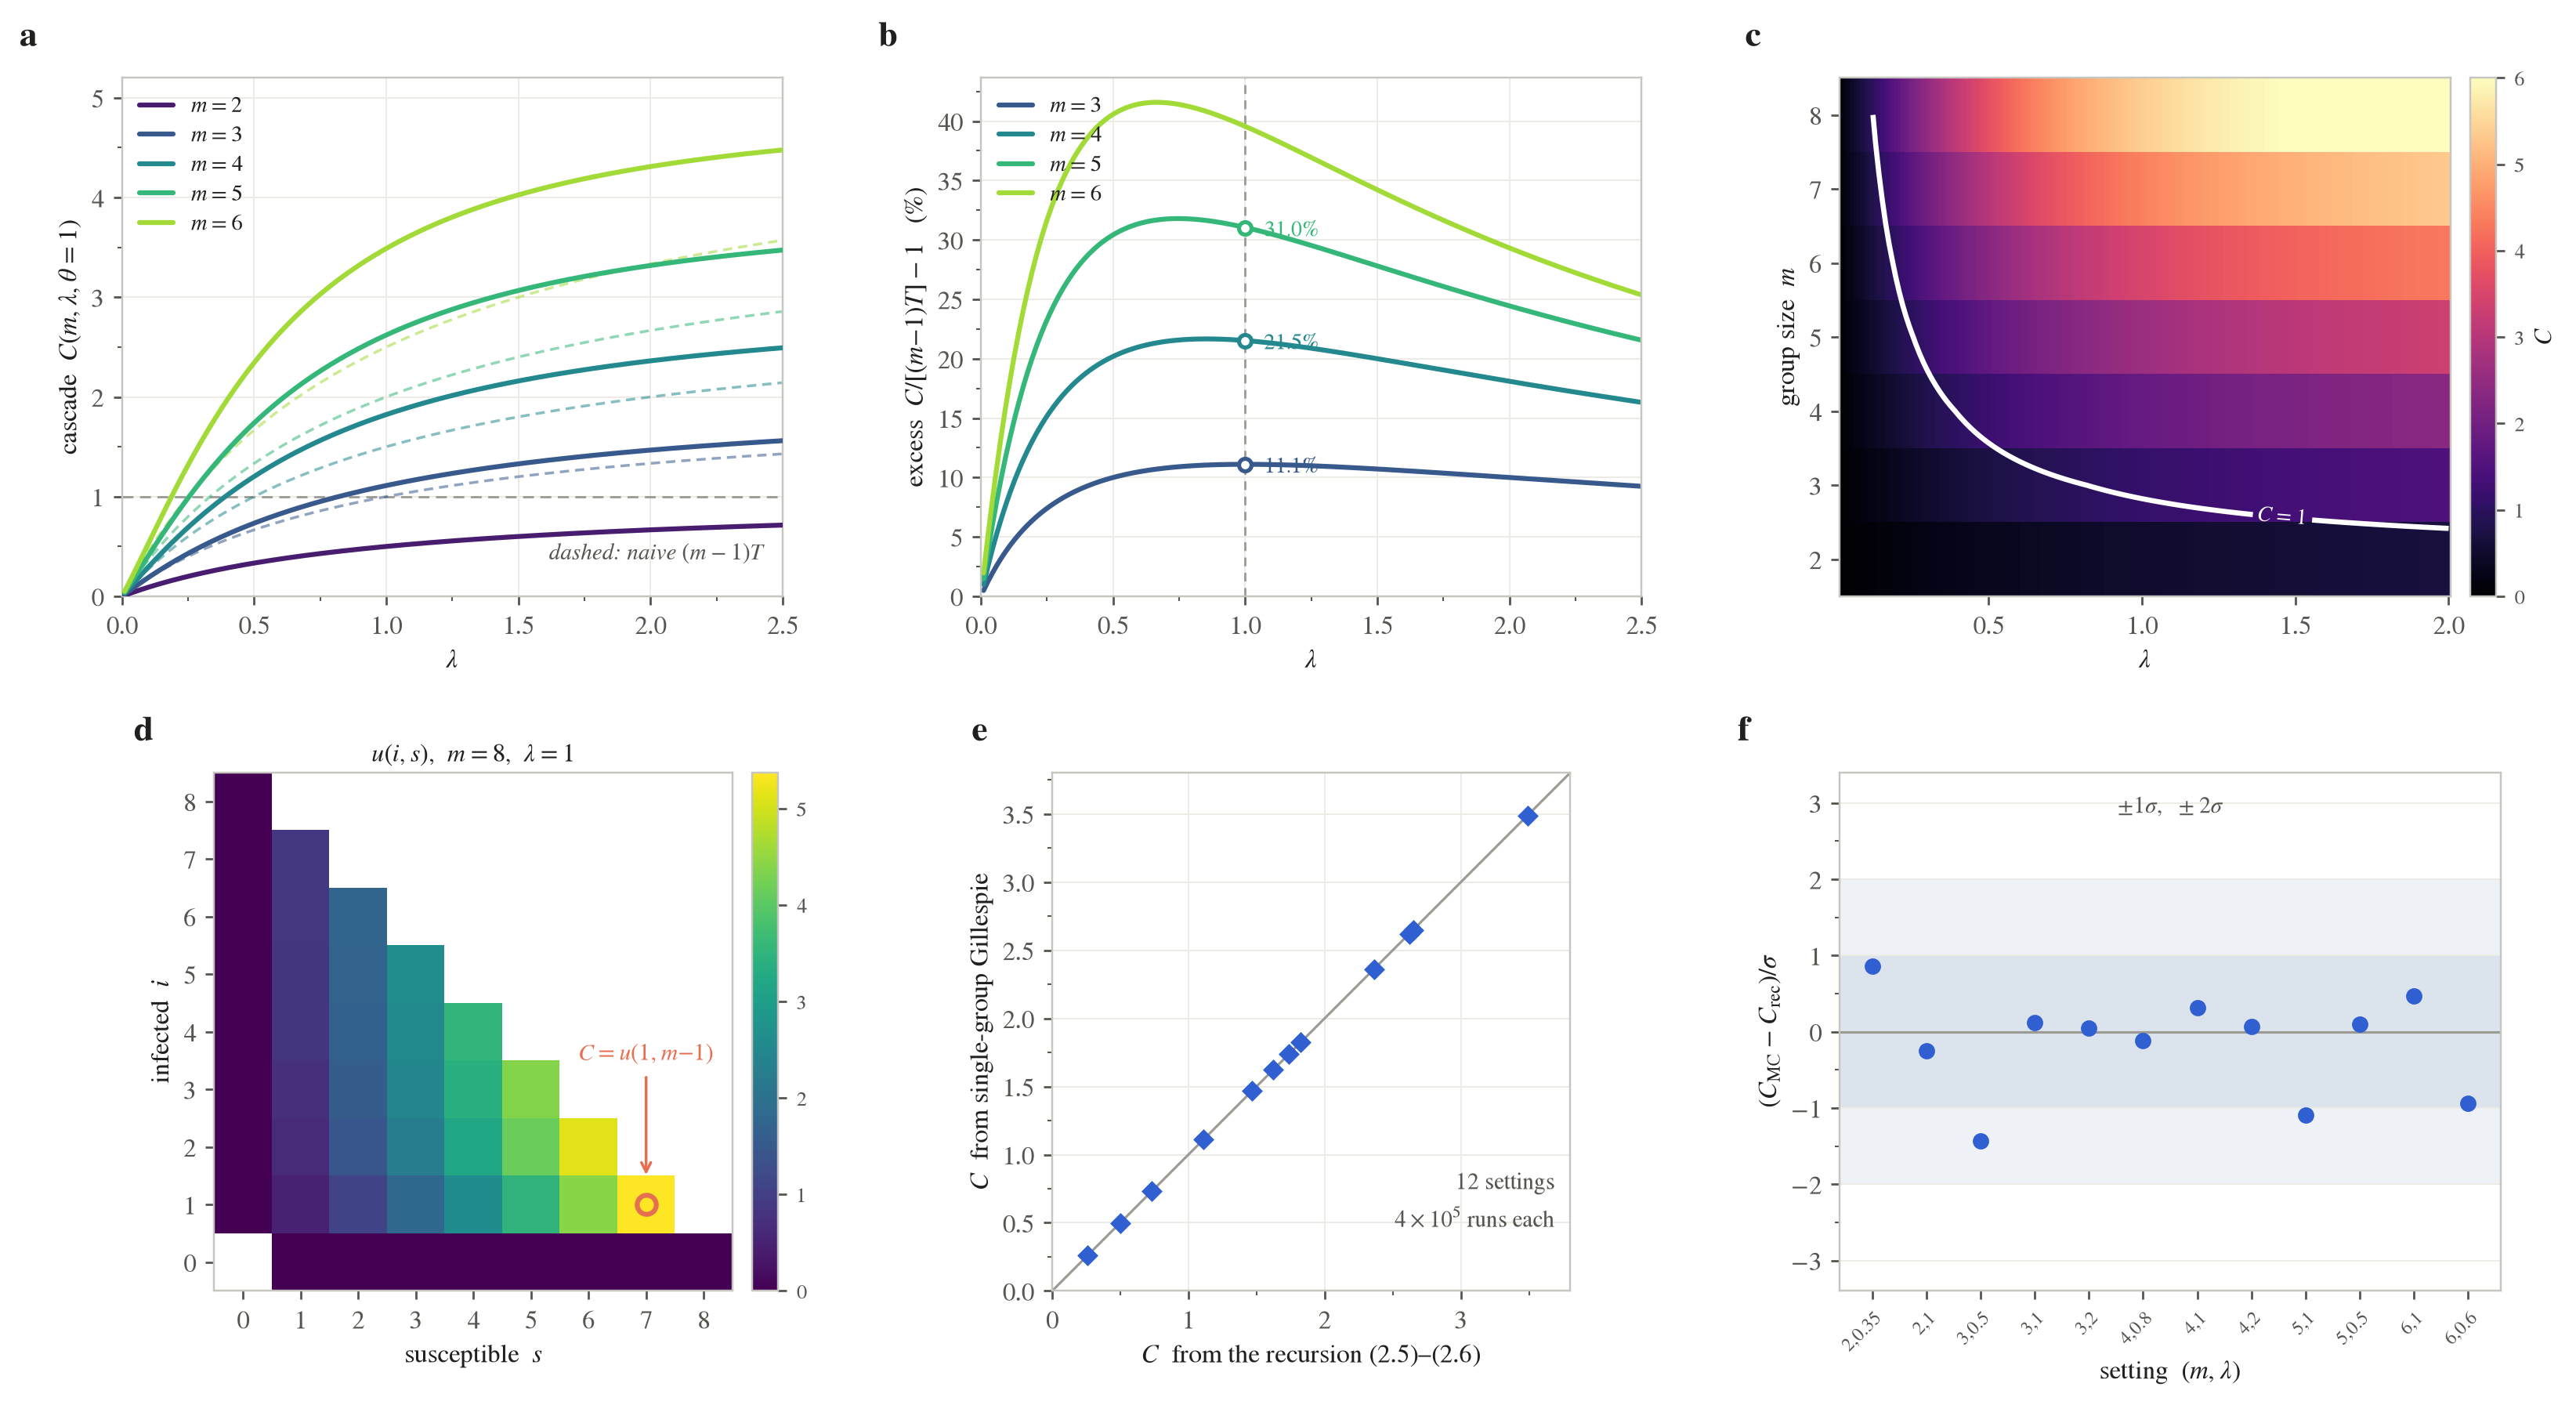

Write Python code to recreate this figure.
"""Figure 2: the within-group cascade C(m,lambda,theta), quantified and checked.

C is the quantity that separates this model from a pairwise one: a group stays
active for the whole cascade, so a single seed infects more than the naive
(m-1)T that independent pairwise transmission would give. The figure is laid
out as a 2x3 grid -- (a-d) the quantity itself, (e-f) its verification against
a direct single-group Gillespie simulation that shares no code with the
recursion.

  (a) C(m,lambda) against the naive (m-1)T, m = 2..6;
  (b) the excess C/[(m-1)T] - 1 in percent, which is what the closure would
      lose if the cascade were dropped;
  (c) C over the (lambda, m) plane with the C=1 contour, i.e. the locus where
      one group alone already replaces its seed;
  (d) the recursion's internal state lattice u(i,s) for m=8, lambda=1;
  (e) recursion vs Gillespie on twelve (m,lambda,theta) settings;
  (f) the same comparison in units of the Monte-Carlo standard error.

MC results are cached in figure_cascade_data.json; delete it to re-measure.
"""
import json
import os
from functools import lru_cache

import numpy as np
import matplotlib as mpl
import matplotlib.pyplot as plt
from matplotlib.ticker import AutoMinorLocator

from theory import cascade_C

INK, SEC, MUTED = "#20201e", "#565550", "#9b9a93"
TEAL, CORAL, BLUE, PLUM = "#1C9B8E", "#E76F51", "#2F5FD0", "#7D6B9E"
BAND2, BAND1 = "#eef2f6", "#dbe3ec"
CACHE = "figure_cascade_data.json"

# the twelve settings the Monte-Carlo check runs on
MC_CASES = [(2, 0.35, 1), (2, 1.0, 1), (3, 0.5, 1), (3, 1.0, 1), (3, 2.0, 1),
            (4, 0.8, 1), (4, 1.0, 1), (4, 2.0, 1), (5, 1.0, 1), (5, 0.5, 1),
            (6, 1.0, 1), (6, 0.6, 1)]
NRUNS = 400_000


def u_lattice(m, lam, theta=1):
    """u(i,s) on the whole reachable lattice, same recursion as cascade_C."""
    @lru_cache(maxsize=None)
    def u(i, s):
        if i == 0 or s == 0:
            return 0.0
        a = lam * s if i >= theta else 0.0
        return (a / (a + i)) * (1.0 + u(i + 1, s - 1)) + (i / (a + i)) * u(i - 1, s)

    Z = np.full((m + 1, m + 1), np.nan)
    for i in range(0, m + 1):
        for s in range(0, m + 1):
            if 0 < i + s <= m:
                Z[i, s] = u(i, s)
    return Z


def cascade_C_mc(m, lam, theta, nruns, rng):
    """Vectorised Gillespie on one isolated m-group: seed one infected member,
    count how many further members are ever infected. No shared code with the
    recursion -- only the model definition is common."""
    i = np.ones(nruns, dtype=np.int64)
    s = np.full(nruns, m - 1, dtype=np.int64)
    alive = np.ones(nruns, dtype=bool)
    while alive.any():
        idx = np.flatnonzero(alive)
        ii, ss = i[idx], s[idx]
        r_inf = lam * ss * (ii >= theta)
        r_rec = ii.astype(float)
        p_inf = r_inf / (r_inf + r_rec)
        infect = rng.random(idx.size) < p_inf
        i[idx] = np.where(infect, ii + 1, ii - 1)
        s[idx] = np.where(infect, ss - 1, ss)
        alive[idx] = i[idx] > 0
    add = (m - s) - 1.0
    return add.mean(), add.std(ddof=1) / np.sqrt(nruns)


def mc_data():
    if os.path.exists(CACHE):
        return json.load(open(CACHE))
    rng = np.random.default_rng(20260828)
    th, mc, se = [], [], []
    for m, lam, t in MC_CASES:
        c_th = cascade_C(m, lam, t)
        c_mc, c_se = cascade_C_mc(m, lam, t, NRUNS, rng)
        th.append(c_th); mc.append(c_mc); se.append(c_se)
        print(f"  m={m} lam={lam} th={t}: rec={c_th:.5f} MC={c_mc:.5f}+-{c_se:.5f} "
              f"({abs(c_mc-c_th)/c_se:.2f}s)")
    d = {"cases": MC_CASES, "th": th, "mc": mc, "se": se, "nruns": NRUNS}
    json.dump(d, open(CACHE, "w"), indent=1)
    return d


def main():
    mpl.rcParams.update({
        "figure.dpi": 140, "savefig.dpi": 340,
        "font.family": "STIXGeneral", "mathtext.fontset": "stix", "font.size": 9.5,
        "axes.edgecolor": "#c6c5bf", "axes.linewidth": 0.7, "axes.labelcolor": INK,
        "axes.labelpad": 3.0, "text.color": INK,
        "xtick.color": SEC, "ytick.color": SEC,
        "xtick.major.size": 3.2, "ytick.major.size": 3.2,
        "xtick.minor.size": 1.8, "ytick.minor.size": 1.8,
        "axes.grid": True, "grid.color": "#ecebe5", "grid.linewidth": 0.55,
        "axes.axisbelow": True, "legend.frameon": False,
        "lines.solid_capstyle": "round",
    })
    fig, axes = plt.subplots(2, 3, figsize=(13.2, 7.2))
    (axA, axB, axC), (axD, axE, axF) = axes
    fig.subplots_adjust(left=0.055, right=0.975, bottom=0.085, top=0.945,
                        wspace=0.30, hspace=0.34)

    def tag(ax, s):
        ax.text(-0.155, 1.045, s, transform=ax.transAxes, fontsize=13,
                fontweight="bold", va="bottom", ha="left", color=INK)

    def minor(ax):
        ax.xaxis.set_minor_locator(AutoMinorLocator(2))
        ax.yaxis.set_minor_locator(AutoMinorLocator(2))
        ax.tick_params(which="both", top=False, right=False)

    MS = [2, 3, 4, 5, 6]
    cmap_m = plt.get_cmap("viridis")
    col = {m: cmap_m(0.08 + 0.78 * j / (len(MS) - 1)) for j, m in enumerate(MS)}

    # ------------------------------------------------ (a) C vs the naive (m-1)T
    lam = np.linspace(0.01, 2.5, 300)
    for m in MS:
        Cv = np.array([cascade_C(m, L, 1) for L in lam])
        naive = (m - 1) * lam / (1 + lam)
        axA.plot(lam, Cv, "-", color=col[m], lw=1.8, zorder=3, label=f"$m={m}$")
        axA.plot(lam, naive, "--", color=col[m], lw=1.0, alpha=0.55,
                 dashes=(3.4, 2.2), zorder=2)
    axA.axhline(1.0, color=MUTED, lw=0.8, ls=(0, (5, 3)), zorder=1)
    axA.set_xlim(0, 2.5); axA.set_ylim(0, 5.2)
    axA.set_xlabel(r"$\lambda$")
    axA.set_ylabel(r"cascade  $C(m,\lambda,\theta{=}1)$")
    axA.legend(loc="upper left", fontsize=8.2, handlelength=1.5,
               labelspacing=0.32, borderaxespad=0.4)
    axA.text(0.97, 0.06, "dashed: naive $(m-1)T$", transform=axA.transAxes,
             ha="right", va="bottom", fontsize=8.4, color=SEC, style="italic")
    minor(axA); tag(axA, "a")

    # ------------------------------------------------------ (b) the excess in %
    for m in MS[1:]:
        Cv = np.array([cascade_C(m, L, 1) for L in lam])
        naive = (m - 1) * lam / (1 + lam)
        axB.plot(lam, 100 * (Cv / naive - 1), "-", color=col[m], lw=1.8,
                 label=f"$m={m}$")
    for m, y in ((3, 11.1), (4, 21.5), (5, 31.0)):
        axB.plot([1.0], [y], "o", ms=4.6, mfc="white", mec=col[m], mew=1.5, zorder=5)
    axB.axvline(1.0, color=MUTED, lw=0.8, ls=(0, (4, 3)), zorder=1)
    for m, y in ((3, 11.1), (4, 21.5), (5, 31.0)):
        axB.annotate(f"{y}%", xy=(1.0, y), xytext=(7, -1), textcoords="offset points",
                     fontsize=8.0, color=col[m], va="center", ha="left")
    axB.set_xlim(0, 2.5); axB.set_ylim(0, None)
    axB.set_xlabel(r"$\lambda$")
    axB.set_ylabel(r"excess  $C/[(m{-}1)T]-1$   (%)")
    axB.legend(loc="upper left", fontsize=8.2, handlelength=1.5,
               labelspacing=0.32, borderaxespad=0.4)
    minor(axB); tag(axB, "b")

    # -------------------------------------------- (c) C over the (lambda, m) plane
    mg = np.arange(2, 9)
    lg = np.linspace(0.02, 2.0, 180)
    Z = np.array([[cascade_C(int(m), L, 1) for L in lg] for m in mg])
    edges_m = np.arange(1.5, 9.5, 1.0)
    dl = lg[1] - lg[0]
    edges_l = np.concatenate([lg - dl / 2, [lg[-1] + dl / 2]])
    im = axC.pcolormesh(edges_l, edges_m, Z, cmap="magma", vmin=0, vmax=6.0,
                        rasterized=True)
    cs = axC.contour(lg, mg, Z, levels=[1.0], colors="white", linewidths=1.9)
    axC.clabel(cs, fmt={1.0: r"$C=1$"}, fontsize=8.2, colors="white")
    axC.set_yticks(mg)
    axC.set_xlabel(r"$\lambda$"); axC.set_ylabel(r"group size  $m$")
    axC.grid(False)
    cb = fig.colorbar(im, ax=axC, fraction=0.046, pad=0.03)
    cb.set_label(r"$C$", fontsize=9); cb.ax.tick_params(labelsize=7.5)
    axC.tick_params(which="both", top=False, right=False)
    tag(axC, "c")

    # ------------------------------------- (d) the recursion lattice u(i,s), m=8
    m0, lam0 = 8, 1.0
    U = u_lattice(m0, lam0, 1)
    im2 = axD.imshow(U, origin="lower", cmap="viridis", aspect="equal",
                     interpolation="nearest")
    axD.plot([m0 - 1], [1], "o", ms=7, mfc="none", mec=CORAL, mew=1.8, zorder=4)
    axD.annotate(r"$C=u(1,m{-}1)$", xy=(m0 - 1, 1.42), xytext=(m0 - 1, 3.5),
                 fontsize=8.6, color=CORAL, ha="center",
                 arrowprops=dict(arrowstyle="->", color=CORAL, lw=1.0,
                                 shrinkA=2, shrinkB=2))
    axD.set_xlabel(r"susceptible  $s$"); axD.set_ylabel(r"infected  $i$")
    axD.set_xticks(range(0, m0 + 1)); axD.set_yticks(range(0, m0 + 1))
    axD.set_title(rf"$u(i,s)$,  $m={m0}$,  $\lambda={lam0:g}$", fontsize=9.2, pad=4)
    axD.grid(False)
    cb2 = fig.colorbar(im2, ax=axD, fraction=0.046, pad=0.03)
    cb2.ax.tick_params(labelsize=7.5)
    tag(axD, "d")

    # ------------------------------------------ (e) recursion vs Gillespie MC
    d = mc_data()
    th = np.array(d["th"]); mc = np.array(d["mc"]); se = np.array(d["se"])
    lo, hi = 0, max(th.max(), mc.max()) * 1.09
    axE.plot([lo, hi], [lo, hi], "-", color=MUTED, lw=0.9, zorder=1)
    axE.errorbar(th, mc, yerr=se, fmt="D", ms=4.6, color=BLUE, mfc=BLUE,
                 ecolor=BLUE, elinewidth=1.0, capsize=2.2, zorder=3)
    axE.set_xlim(lo, hi); axE.set_ylim(lo, hi); axE.set_aspect("equal")
    axE.set_xlabel(r"$C$  from the recursion (2.5)–(2.6)")
    axE.set_ylabel(r"$C$  from single-group Gillespie")
    axE.text(0.97, 0.10, f"{len(th)} settings\n$4\\times10^{{5}}$ runs each",
             transform=axE.transAxes, ha="right", va="bottom", fontsize=8.4,
             color=SEC)
    minor(axE); tag(axE, "e")

    # ------------------------------------------------------------- (f) MC pulls
    pull = (mc - th) / se
    xs = np.arange(1, len(pull) + 1)
    axF.axhspan(-2, 2, color=BAND2, lw=0, zorder=0)
    axF.axhspan(-1, 1, color=BAND1, lw=0, zorder=0)
    axF.axhline(0, color=MUTED, lw=0.9, zorder=1)
    axF.plot(xs, pull, "o", ms=5.0, color=BLUE, zorder=3)
    axF.set_xlim(0.4, len(pull) + 0.6); axF.set_ylim(-3.4, 3.4)
    axF.set_xticks(xs)
    axF.set_xticklabels([f"{m},{l:g}" for m, l, _ in d["cases"]],
                        rotation=45, fontsize=6.8, ha="right",
                        rotation_mode="anchor")
    axF.set_xlabel(r"setting  $(m,\lambda)$", labelpad=1.5)
    axF.set_ylabel(r"$(C_{\rm MC}-C_{\rm rec})/\sigma$")
    axF.text(0.5, 0.955, r"$\pm1\sigma,\ \pm2\sigma$", transform=axF.transAxes,
             ha="center", va="top", fontsize=8.4, color=SEC)
    axF.yaxis.set_minor_locator(AutoMinorLocator(2))
    axF.tick_params(which="both", top=False, right=False)
    axF.grid(axis="x", visible=False)
    tag(axF, "f")

    fig.savefig("figure_cascade.pdf", bbox_inches="tight")
    fig.savefig("figure_cascade.png", bbox_inches="tight", dpi=250)
    print("saved figure_cascade.png/.pdf")
    print(f"  worst MC pull: {np.abs(pull).max():.2f} sigma")
    for m in (3, 4, 5):
        c = cascade_C(m, 1.0, 1); n = (m - 1) * 0.5
        print(f"  m={m}, lam=1: C={c:.4f}  naive={n:.4f}  excess={100*(c/n-1):.1f}%")


if __name__ == "__main__":
    main()
